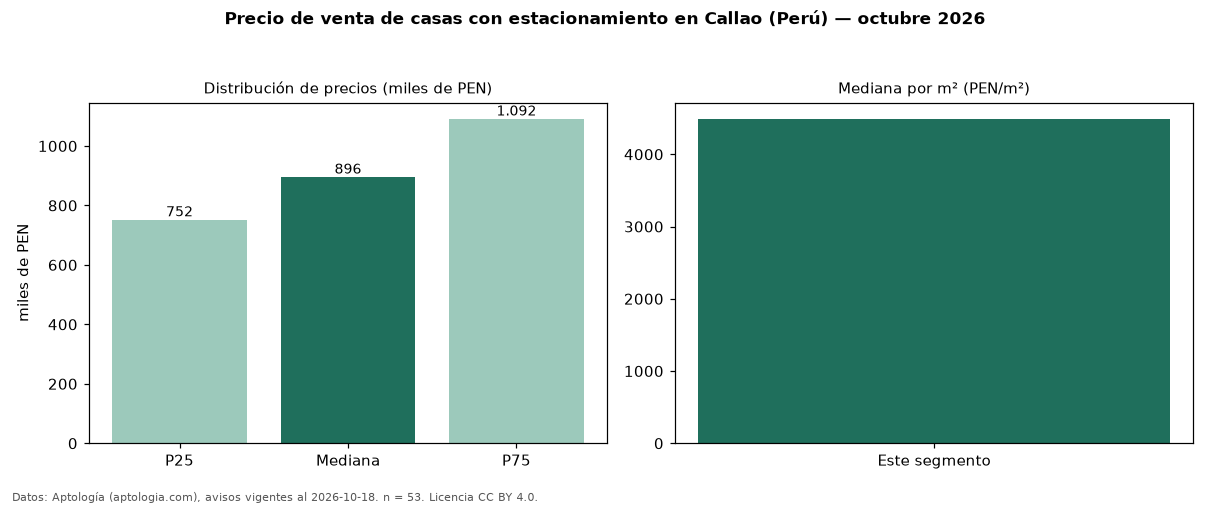

Source data for this figure (header and first rows):
seccion, metrica, valor, moneda, n
filtro, parq1, con estacionamiento, , 53
precio, p25, 752500, PEN, 53
precio, mediana, 896000, PEN, 53
precio, p75, 1091500, PEN, 53
precio, minimo, 232000, PEN, 53
precio, maximo, 5312000, PEN, 53
m2, mediana_precio_m2, 4492, PEN, 53
m2, area_mediana_m2, 172.0, m2, 53
banos, mediana_banos, 3.0, , 
parqueadero, pct_con_parqueadero, 100.0, %, 53
habitaciones, 3+, 926800, PEN, 50
fuente, fecha_datos, 2026-10-18, , 
fuente, atribucion, https://www.aptologia.com/pe/venta/calla…, , 
fuente, licencia, CC BY 4.0, , 
